16-way image classification set "plantbase_images" from GitHub (JoshEagle/plantbase); label vocabulary: Ajuga, Allium, Campanula, Cirsium, Crataegus, Gentiana, Geranium, Iris, Malva, Narcissus, Ophrys, Rosa, Trifolium, Verbascum, Veronica, Viola.

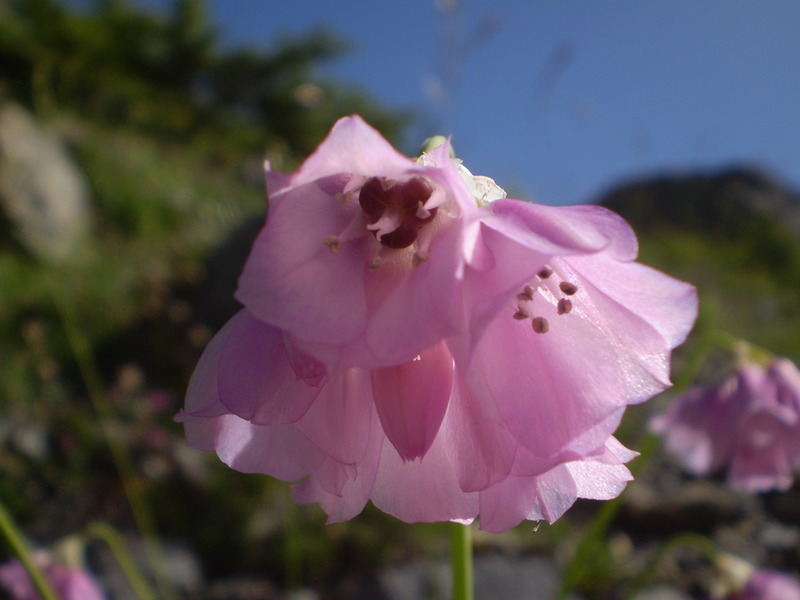
Label: Allium

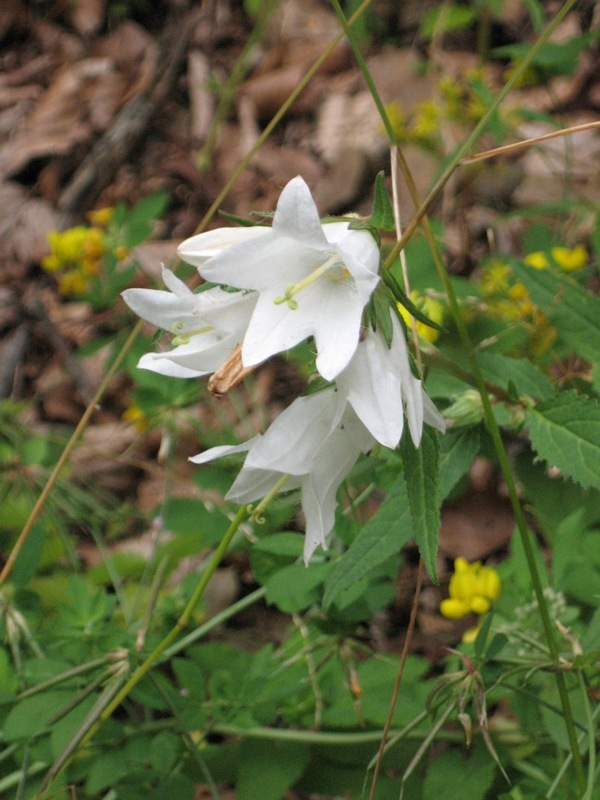
Label: Campanula

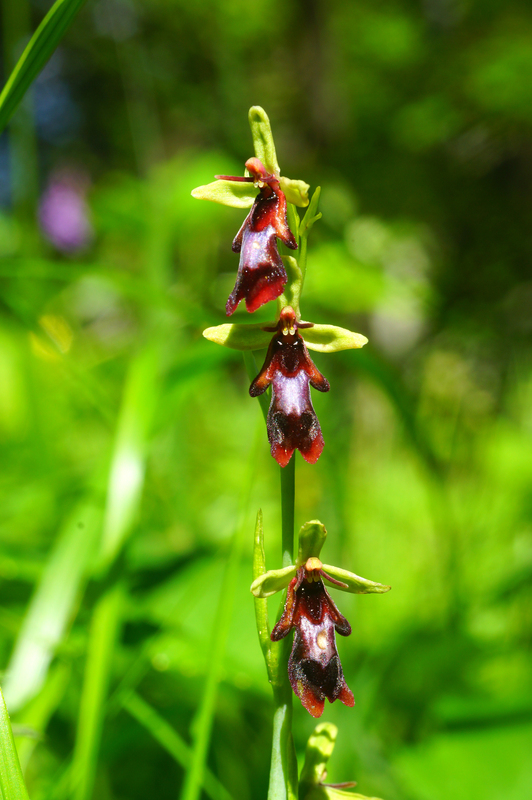
Label: Ophrys

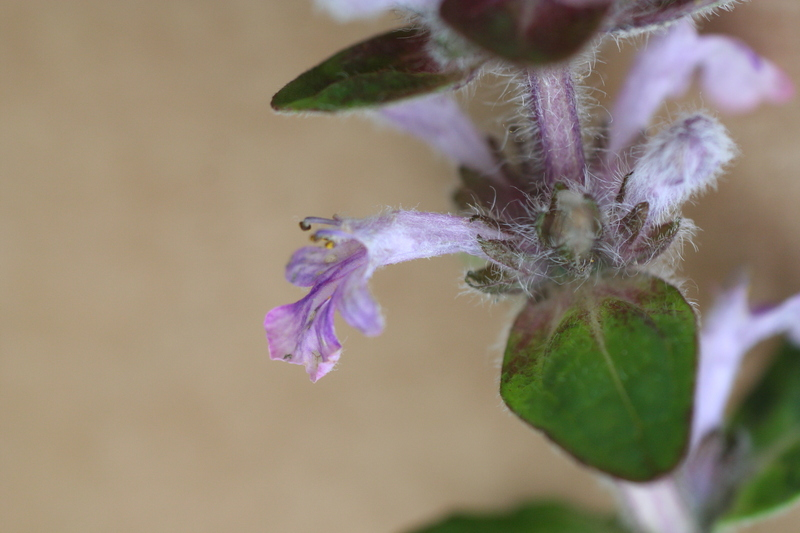
Label: Ajuga

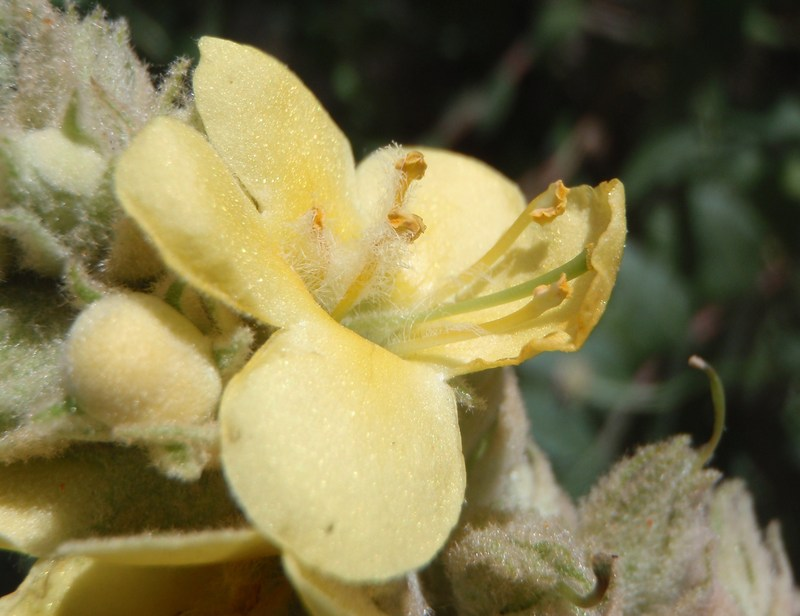
Label: Verbascum

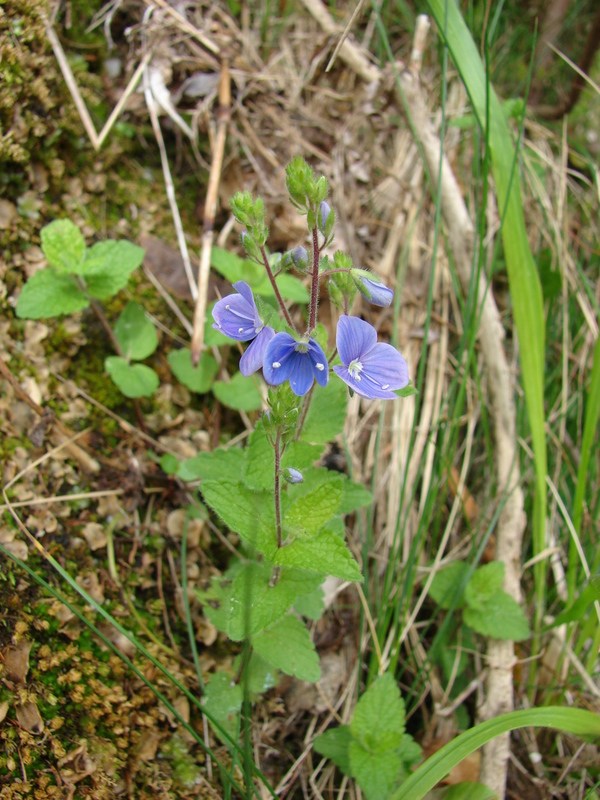
Label: Veronica
